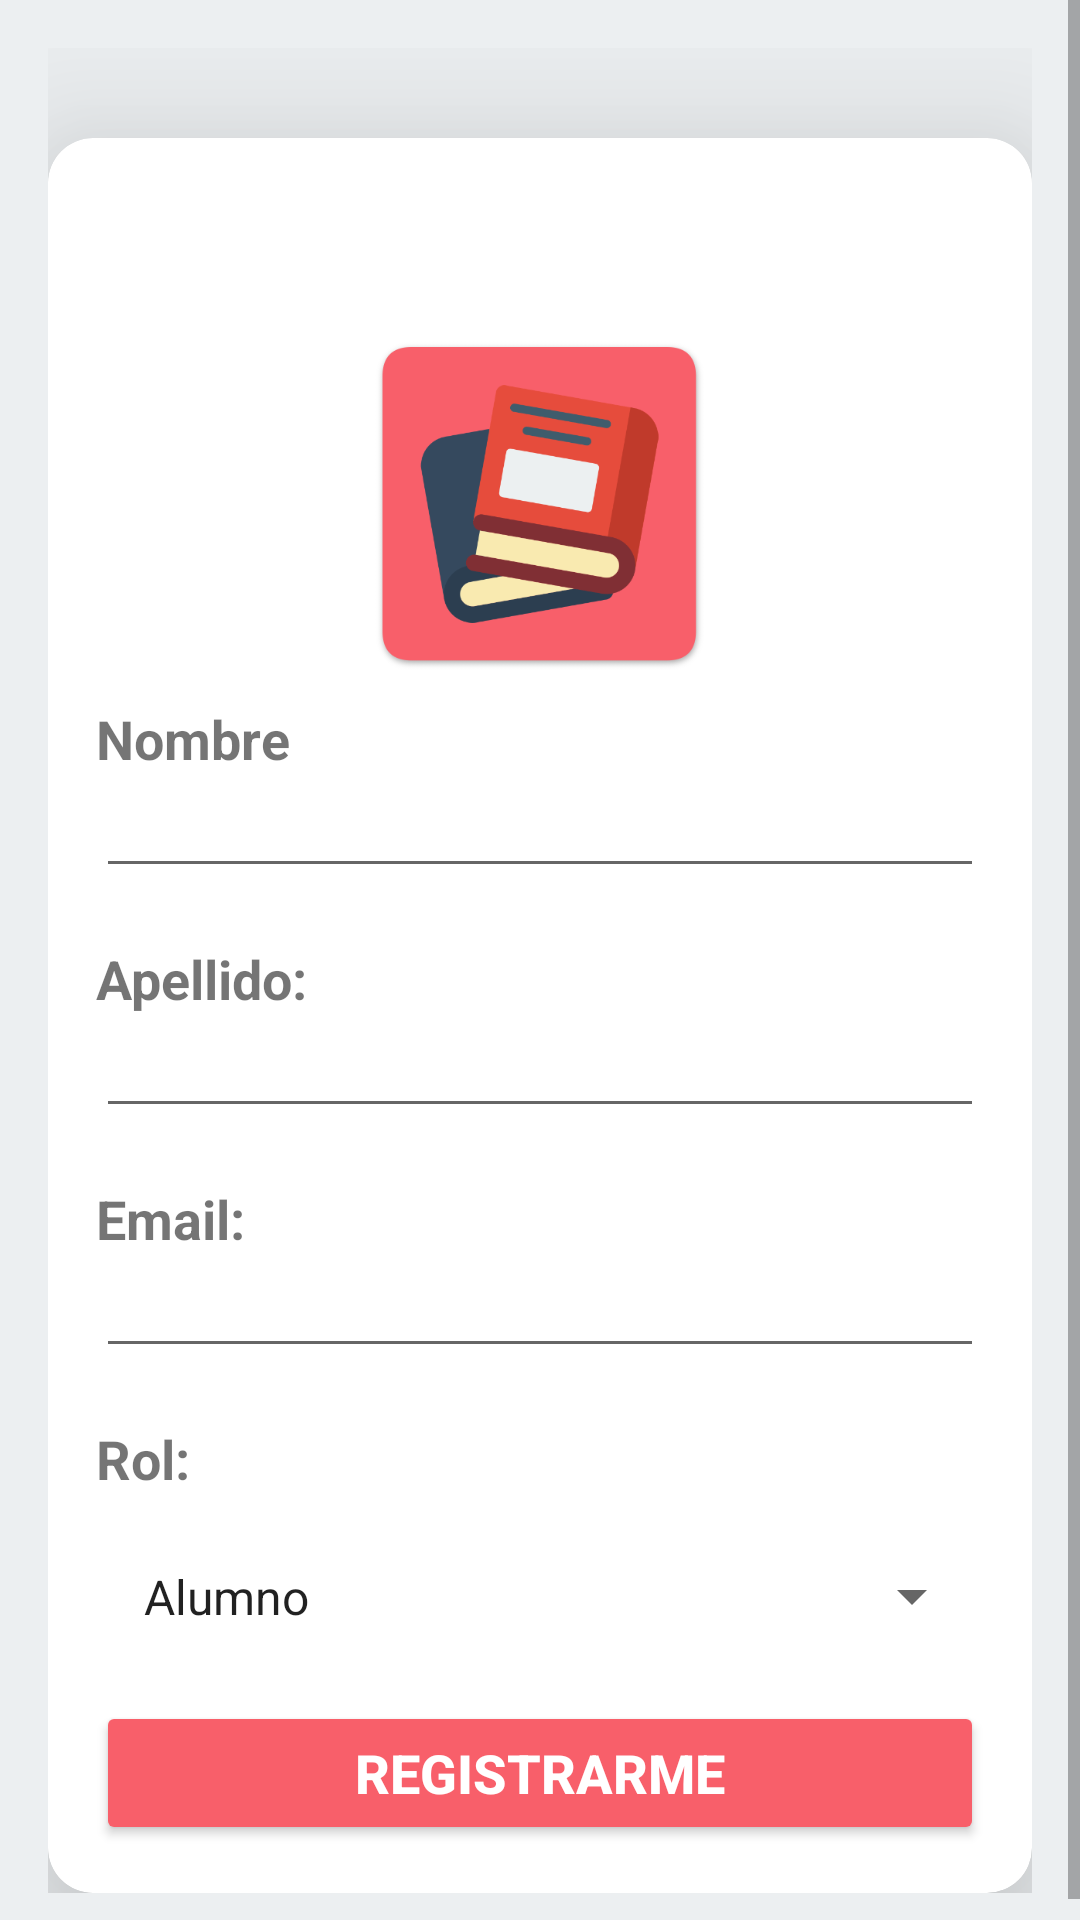

Produce the Android XML layout that renders to this screen, including the resource entries it uses.
<!-- AndroidManifest.xml: application theme Theme.DondeEstudio -->
<!-- res/layout/fragment_registro.xml -->
<?xml version="1.0" encoding="utf-8"?>
<ScrollView android:layout_width="match_parent"
    android:layout_height="match_parent"
    xmlns:app="http://schemas.android.com/apk/res-auto"
    app:navGraph="@navigation/nav_graph"
    android:background="#ECEFF1"
    xmlns:android="http://schemas.android.com/apk/res/android"
    xmlns:tools="http://schemas.android.com/tools">
    <LinearLayout

        android:orientation="vertical"
        android:layout_width="match_parent"
        android:layout_height="match_parent"
        android:background="#ECEFF1"
        android:padding="16dp"
        tools:ignore="ExtraText">


        <androidx.cardview.widget.CardView
            android:id="@+id/cardView"
            android:layout_marginTop="30dp"
            android:layout_width="match_parent"
            android:layout_height="wrap_content"
            android:layout_gravity="center_vertical"
            app:cardCornerRadius="15dp"
            app:cardElevation="35dp">

            <LinearLayout
                android:layout_width="match_parent"
                android:layout_height="wrap_content"
                android:orientation="vertical"
                android:padding="16dp">

                <ImageView
                    android:id="@+id/imageView2"
                    android:layout_width="163dp"
                    android:layout_height="132dp"
                    android:layout_marginTop="40dp"
                    android:src="@drawable/logo_app"
                    android:layout_gravity="center"></ImageView>
        
        <TextView
            android:id="@+id/text0"
            android:layout_width="match_parent"
            android:layout_height="wrap_content"
            android:text="Nombre"
            android:textSize="18sp"
            android:textStyle="bold"/>

        <EditText
            android:id="@+id/nombre"
            android:layout_width="match_parent"
            android:layout_height="wrap_content"
            android:padding="8dp"
            android:textSize="16sp"
            android:inputType="text"/>

        
        <TextView
            android:id="@+id/text1"
            android:layout_width="match_parent"
            android:layout_height="wrap_content"
            android:layout_marginTop="18dp"
            android:text="Apellido: "
            android:textSize="18sp"
            android:textStyle="bold" />

        <EditText
            android:id="@+id/apellido"
            android:layout_width="match_parent"
            android:layout_height="wrap_content"
            android:padding="8dp"
            android:textSize="16sp"
            android:inputType="text"/>


        <TextView
            android:id="@+id/tv_subject2"
            android:layout_width="match_parent"
            android:layout_height="wrap_content"
            android:layout_marginTop="18dp"
            android:text="Email: "
            android:textSize="18sp"
            android:textStyle="bold" />

        <EditText
            android:id="@+id/email"
            android:layout_width="match_parent"
            android:layout_height="wrap_content"
            android:padding="8dp"
            android:textSize="16sp"
            android:inputType="text"/>

        <TextView
            android:id="@+id/texto3"
            android:layout_width="match_parent"
            android:layout_height="wrap_content"
            android:layout_marginTop="18dp"
            android:text="Rol: "
            android:textSize="18sp"
            android:textStyle="bold" />

        <Spinner
            android:id="@+id/rol"
            android:layout_width="match_parent"
            android:layout_height="wrap_content"
            android:padding="8dp"
            android:layout_marginTop="15dp"
            android:entries="@array/rol"
            android:textSize="16sp"/>


        
        <Button
            android:id="@+id/btn_registro"
            android:layout_width="match_parent"
            android:layout_height="wrap_content"
            android:text="Registrarme"
            android:textSize="18sp"
            android:textStyle="bold"
            android:backgroundTint="#f85f6a"
            android:textColor="@android:color/white"
            android:layout_marginTop="16dp"></Button>
            </LinearLayout>
        </androidx.cardview.widget.CardView>
    </LinearLayout>
</ScrollView>
<!-- resources referenced by this layout -->
<resources>
  <string-array name="rol">
          <item>Alumno</item>
          <item>Profesor</item>
      </string-array>
  <!-- drawable logo_app: png bitmap (drawable, 30193 bytes) -->
  <style name="Theme.DondeEstudio" parent="Theme.MaterialComponents.Light.NoActionBar">
          
          <item name="colorPrimary">@color/purple_500</item>
          <item name="colorPrimaryVariant">@color/purple_700</item>
          <item name="colorOnPrimary">@color/white</item>
          
          <item name="colorSecondary">@color/teal_200</item>
          <item name="colorSecondaryVariant">@color/teal_700</item>
          <item name="colorOnSecondary">@color/black</item>
          
          <item name="android:statusBarColor">?attr/colorPrimaryVariant</item>
          
      </style>
  <!-- not gathered from this repository: default colours our renderer supplied (Android Studio template values) -->
  <color name="purple_500">#FF6200EE</color>
  <color name="purple_700">#FF3700B3</color>
  <color name="teal_200">#FF03DAC5</color>
  <color name="teal_700">#FF018786</color>
  <color name="black">#FF000000</color>
  <color name="white">#FFFFFFFF</color>
</resources>
